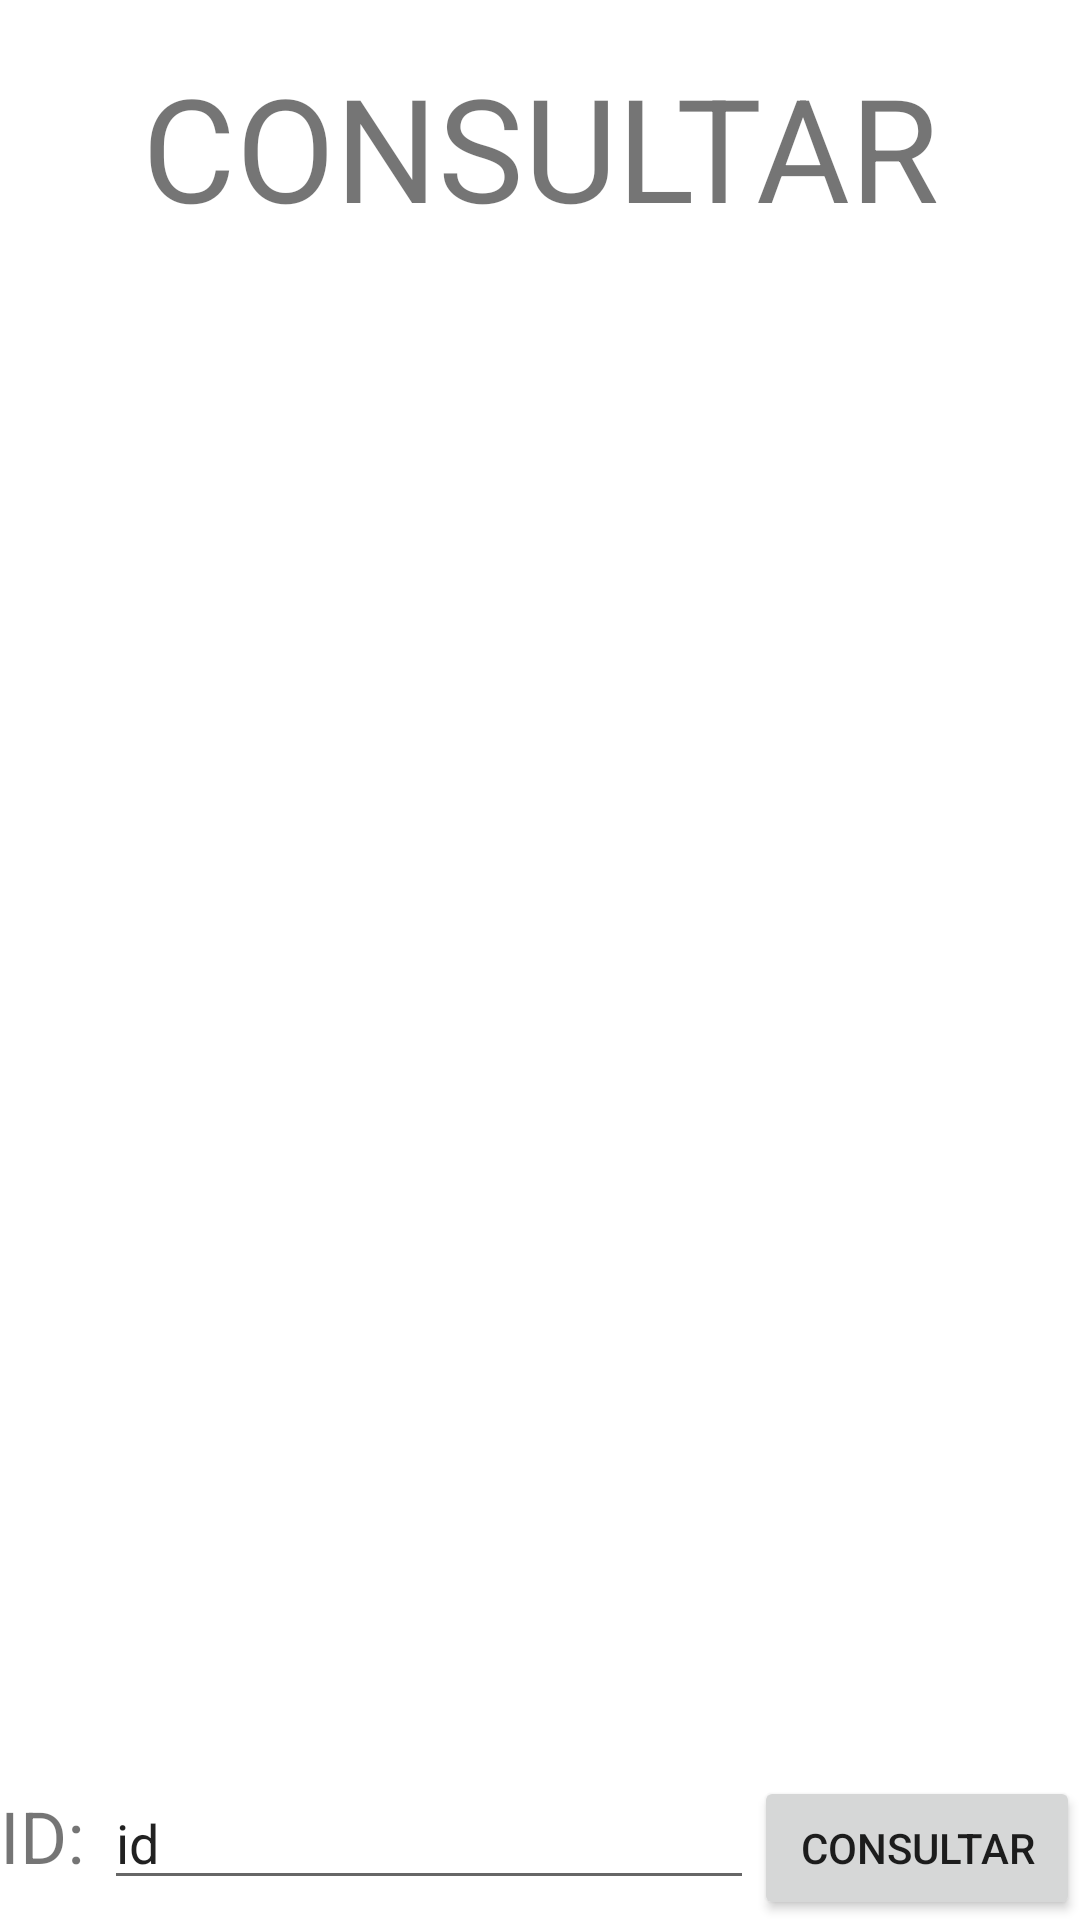

The Android layout XML behind this screen, and the referenced resources:
<!-- AndroidManifest.xml: application theme Theme.TareaEmpleadoMVC -->
<!-- res/layout/activity_query.xml -->
<?xml version="1.0" encoding="utf-8"?>
<LinearLayout xmlns:android="http://schemas.android.com/apk/res/android"
    xmlns:app="http://schemas.android.com/apk/res-auto"
    xmlns:tools="http://schemas.android.com/tools"
    android:layout_width="match_parent"
    android:layout_height="match_parent"
    android:orientation="vertical"
    tools:context=".vista.QueryActivity">

    <TextView
        android:id="@+id/textView"
        android:layout_width="match_parent"
        android:layout_height="wrap_content"
        android:layout_marginTop="50px"
        android:layout_marginBottom="50px"
        android:text="CONSULTAR"
        android:textAlignment="center"
        android:textSize="48sp" />

    <ListView
        android:id="@+id/list_alumnos"
        android:layout_width="match_parent"
        android:layout_height="match_parent"
        android:layout_weight="1" />

    <LinearLayout
        android:layout_width="match_parent"
        android:layout_height="wrap_content"
        android:orientation="horizontal">

        <TextView
            android:id="@+id/textView7"
            android:layout_width="wrap_content"
            android:layout_height="wrap_content"
            android:layout_weight="1"
            android:text="ID:"
            android:textSize="24sp" />

        <EditText
            android:id="@+id/ct_id_consultar"
            android:layout_width="wrap_content"
            android:layout_height="wrap_content"
            android:layout_weight="1"
            android:ems="10"
            android:inputType="textPersonName"
            android:text="id" />

        <Button
            android:id="@+id/btn_consultar_consultar"
            android:layout_width="wrap_content"
            android:layout_height="wrap_content"
            android:layout_weight="1"
            android:text="Consultar" />
    </LinearLayout>
</LinearLayout>
<!-- resources referenced by this layout -->
<resources>
  <style name="Theme.TareaEmpleadoMVC" parent="Theme.MaterialComponents.DayNight.DarkActionBar">
          
          <item name="colorPrimary">@color/purple_500</item>
          <item name="colorPrimaryVariant">@color/purple_700</item>
          <item name="colorOnPrimary">@color/white</item>
          
          <item name="colorSecondary">@color/teal_200</item>
          <item name="colorSecondaryVariant">@color/teal_700</item>
          <item name="colorOnSecondary">@color/black</item>
          
          <item name="android:statusBarColor" tools:targetApi="l">?attr/colorPrimaryVariant</item>
          
      </style>
  <!-- not gathered from this repository: default colours our renderer supplied (Android Studio template values) -->
  <color name="purple_500">#FF6200EE</color>
  <color name="purple_700">#FF3700B3</color>
  <color name="teal_200">#FF03DAC5</color>
  <color name="teal_700">#FF018786</color>
  <color name="black">#FF000000</color>
  <color name="white">#FFFFFFFF</color>
</resources>
